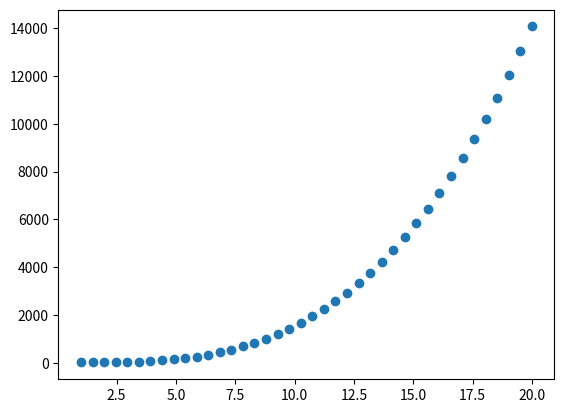

Reproduce this figure in Python.
import matplotlib.pyplot as plt
import math
import numpy as np

def EliminacaoGauss(M):
    n = len(M)
    Solucao = np.zeros(n)
    for i in range(n-1):
        for j in range(i+1,n):
            M[j][i] = M[j][i]/M[i][i]
            for k in range(i+1,n+1):
                M[j][k] = M[j][k] - M[j][i]*M[i][k]
    for i in range(n-1,-1,-1):
        for j in range(i+1,n):
            M[i][n]=M[i][n]-M[i][j]
        M[i][i] = M[i][n]/M[i][i]
        for j in range(i-1,-1,-1):
            M[j][i] = M[j][i]*M[i][i]
    for i in range(n):
        Solucao[i] = M[i][i]
    return Solucao


#def Spline(n,a0,):



def main():
    M = np.array([[1.0,1.0,1.0,3.0],[2.0,4.0,8.0,14.0],[5.0,-5.0,9.0,9.0]])
    #print(len(M))
    #print(M[1][0])
    #Solucao = EliminacaoGauss(M)
    y = np.zeros(40)
    x = np.linspace(1,20,40)
    print(x)
    for i in range(40):
        y[i] = 2*x[i]**3-5*x[i]**2+3*x[i]+15
    plt.plot(x,y,'o')
    plt.show()

    #print(Solucao)

main()